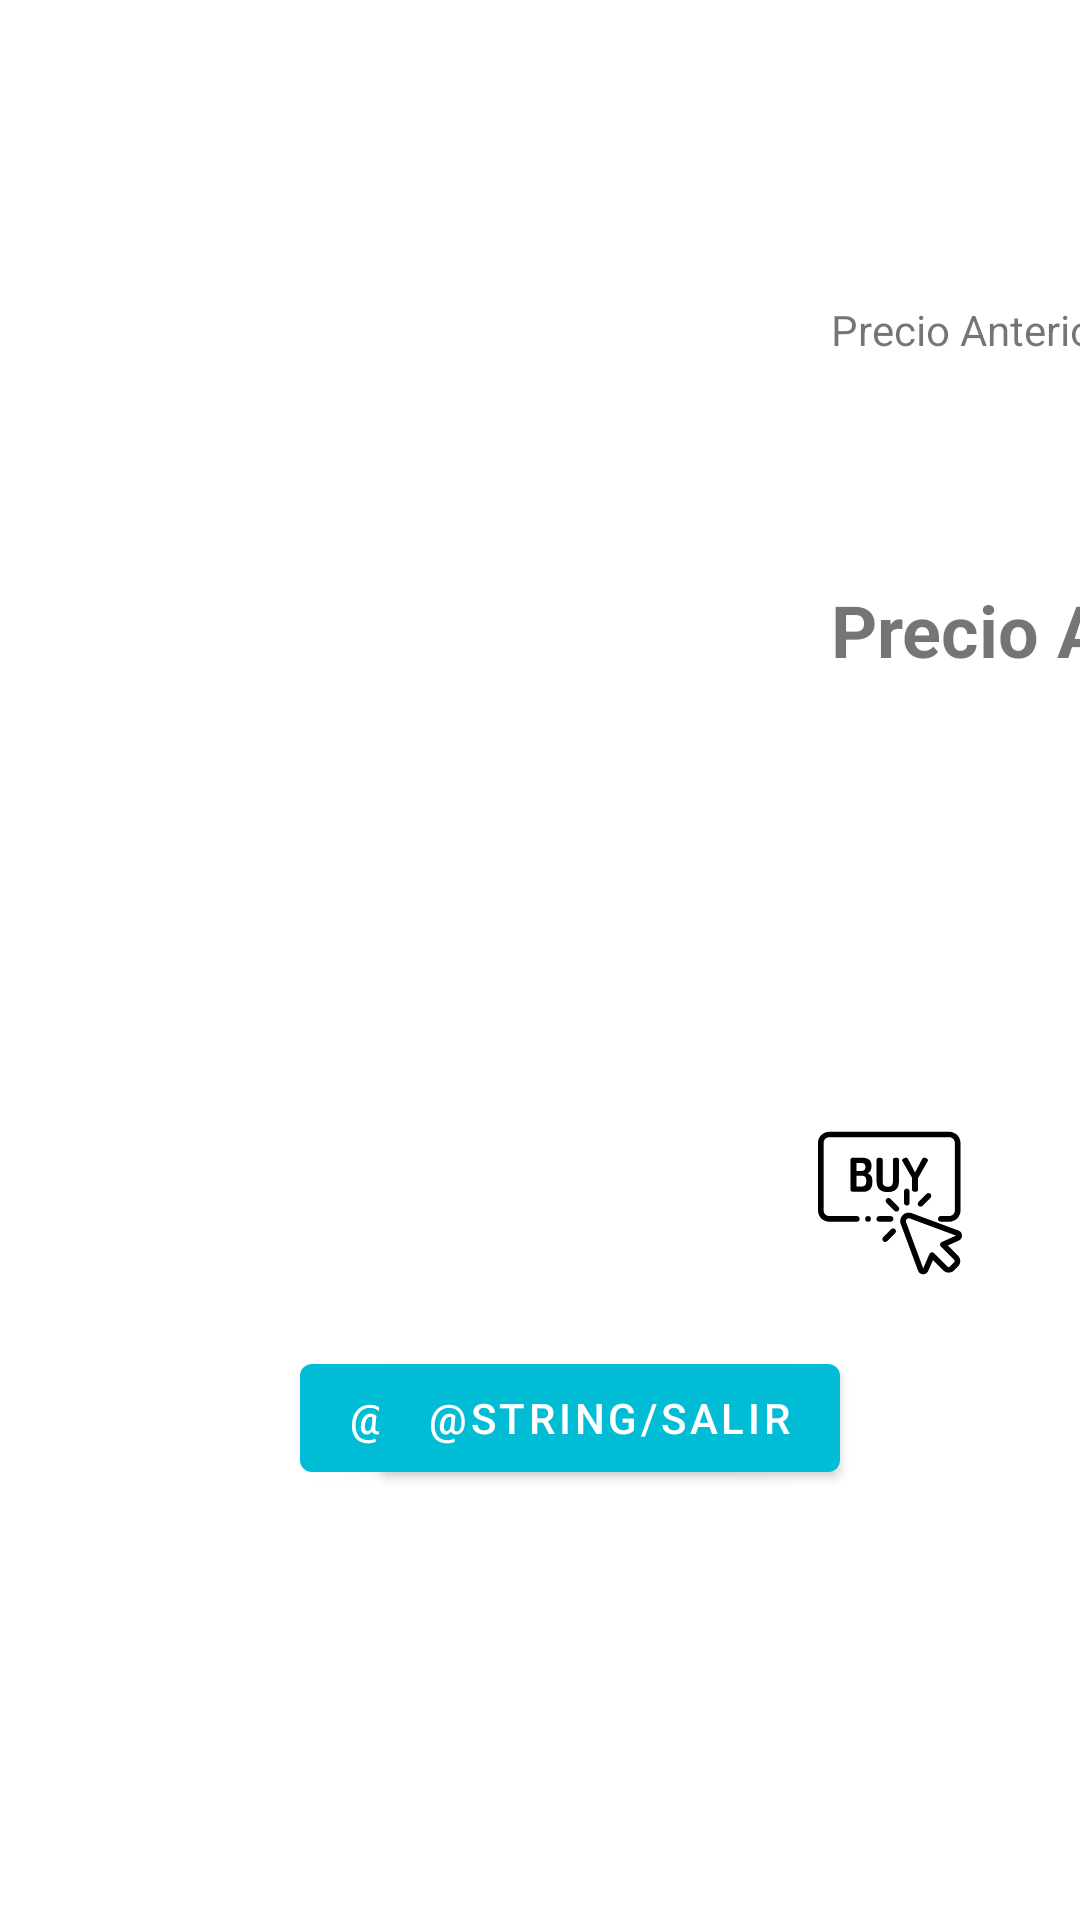

The Android layout XML behind this screen, and the referenced resources:
<!-- AndroidManifest.xml: application theme Theme.NovaEra -->
<!-- res/layout/fragment_other.xml -->
<?xml version="1.0" encoding="utf-8"?>
<androidx.constraintlayout.widget.ConstraintLayout xmlns:android="http://schemas.android.com/apk/res/android"
    xmlns:app="http://schemas.android.com/apk/res-auto"
    xmlns:tools="http://schemas.android.com/tools"
    android:layout_width="match_parent"
    android:layout_height="match_parent"
    tools:context=".ui.OtherFragment">

    <TextView
        android:id="@+id/tvName"
        android:layout_width="0dp"
        android:layout_height="wrap_content"
        android:layout_marginStart="20dp"
        android:layout_marginTop="10dp"
        android:layout_marginEnd="20dp"
        android:textSize="30sp"
        android:textStyle="bold"
        app:layout_constraintEnd_toEndOf="parent"
        app:layout_constraintStart_toStartOf="parent"
        app:layout_constraintTop_toTopOf="parent" />

    <ImageView
        android:id="@+id/ivImage"
        android:layout_width="232dp"
        android:layout_height="354dp"
        android:layout_marginStart="20dp"
        app:layout_constraintStart_toStartOf="parent"
        app:layout_constraintTop_toBottomOf="@+id/tvName"
        tools:src="@tools:sample/avatars" />

    <TextView
        android:id="@+id/tvLastPrice"
        android:layout_width="wrap_content"
        android:layout_height="wrap_content"
        android:layout_marginStart="25dp"
        android:textSize="18sp"
        app:layout_constraintStart_toEndOf="@+id/ivImage"
        app:layout_constraintTop_toBottomOf="@+id/tvLabelLastPrice" />

    <TextView
        android:id="@+id/tvPrice2"
        android:layout_width="0dp"
        android:layout_height="wrap_content"
        android:layout_marginStart="25dp"
        android:textSize="24sp"
        android:textStyle="bold"
        app:layout_constraintStart_toEndOf="@+id/ivImage"
        app:layout_constraintTop_toBottomOf="@+id/tvLabelPrice" />

    <TextView
        android:id="@+id/tvDescription"
        android:layout_width="0dp"
        android:layout_height="wrap_content"
        android:layout_marginStart="25dp"
        android:textSize="18sp"
        app:layout_constraintStart_toStartOf="parent"
        app:layout_constraintTop_toBottomOf="@+id/ivImage" />

    <TextView
        android:id="@+id/tvLabelLastPrice"
        android:layout_width="wrap_content"
        android:layout_height="wrap_content"
        android:layout_marginStart="25dp"
        android:layout_marginTop="50dp"
        android:text="@string/precio_anterior"
        app:layout_constraintStart_toEndOf="@+id/ivImage"
        app:layout_constraintTop_toBottomOf="@+id/tvName" />

    <TextView
        android:id="@+id/tvLabelPrice"
        android:layout_width="wrap_content"
        android:layout_height="wrap_content"
        android:layout_marginStart="25dp"
        android:layout_marginTop="50dp"
        android:text="@string/precio_actual"
        android:textSize="24sp"
        android:textStyle="bold"
        app:layout_constraintStart_toEndOf="@+id/ivImage"
        app:layout_constraintTop_toBottomOf="@+id/tvLastPrice" />

    <ImageView
        android:id="@+id/ivCredEfec"
        android:layout_width="59dp"
        android:layout_height="57dp"
        android:layout_marginStart="40dp"
        android:layout_marginTop="40dp"
        android:layout_marginEnd="35dp"
        app:layout_constraintEnd_toEndOf="parent"
        app:layout_constraintStart_toStartOf="@+id/tvPrice2"
        app:layout_constraintTop_toBottomOf="@+id/tvPrice2"
        tools:src="@tools:sample/avatars" />

    <TextView
        android:id="@+id/tvCredEfec"
        android:layout_width="0dp"
        android:layout_height="wrap_content"
        android:textSize="18sp"
        android:textStyle="italic"
        app:layout_constraintBottom_toTopOf="@+id/ivCredEfec"
        app:layout_constraintEnd_toEndOf="parent"
        app:layout_constraintStart_toStartOf="@+id/tvPrice2" />

    <ImageButton
        android:id="@+id/btnBuy"
        android:layout_width="57dp"
        android:layout_height="51dp"
        android:layout_marginTop="20dp"
        android:layout_marginEnd="35dp"
        android:backgroundTint="#FFFFFF"
        android:src="@drawable/ic_buy"
        app:layout_constraintEnd_toEndOf="parent"
        app:layout_constraintTop_toBottomOf="@+id/ivCredEfec" />

    <Button
        android:id="@+id/btnBack"
        android:layout_width="wrap_content"
        android:layout_height="wrap_content"
        android:layout_marginStart="100dp"
        android:layout_marginTop="20dp"
        android:text="@string/volver"
        app:layout_constraintStart_toStartOf="parent"
        app:layout_constraintTop_toBottomOf="@+id/tvDescription" />

    <Button
        android:id="@+id/btnExit"
        android:layout_width="wrap_content"
        android:layout_height="wrap_content"
        android:layout_marginTop="20dp"
        android:layout_marginEnd="80dp"
        android:text="@string/salir"
        app:layout_constraintEnd_toEndOf="parent"
        app:layout_constraintTop_toBottomOf="@+id/tvDescription" />

</androidx.constraintlayout.widget.ConstraintLayout>
<!-- resources referenced by this layout -->
<resources>
  <!-- drawable ic_buy: vector/xml drawable (drawable, 4923 chars, omitted) -->
  <string name="precio_actual">Precio Actual</string>
  <string name="precio_anterior">Precio Anterior</string>
  <style name="Theme.NovaEra" parent="Theme.MaterialComponents.DayNight.DarkActionBar">
          
          <item name="colorPrimary">@color/purple_500</item>
          <item name="colorPrimaryVariant">@color/purple_700</item>
          <item name="colorOnPrimary">@color/white</item>
          
          <item name="colorSecondary">@color/teal_200</item>
          <item name="colorSecondaryVariant">@color/teal_700</item>
          <item name="colorOnSecondary">@color/black</item>
          
          <item name="android:statusBarColor" tools:targetApi="l">?attr/colorPrimaryVariant</item>
          
      </style>
  <color name="purple_500">#00BCD4</color>
  <color name="purple_700">#B2EBF2</color>
  <color name="white">#FFFFFFFF</color>
  <color name="teal_200">#FF03DAC5</color>
  <color name="teal_700">#FF018786</color>
  <color name="black">#FF000000</color>
</resources>
